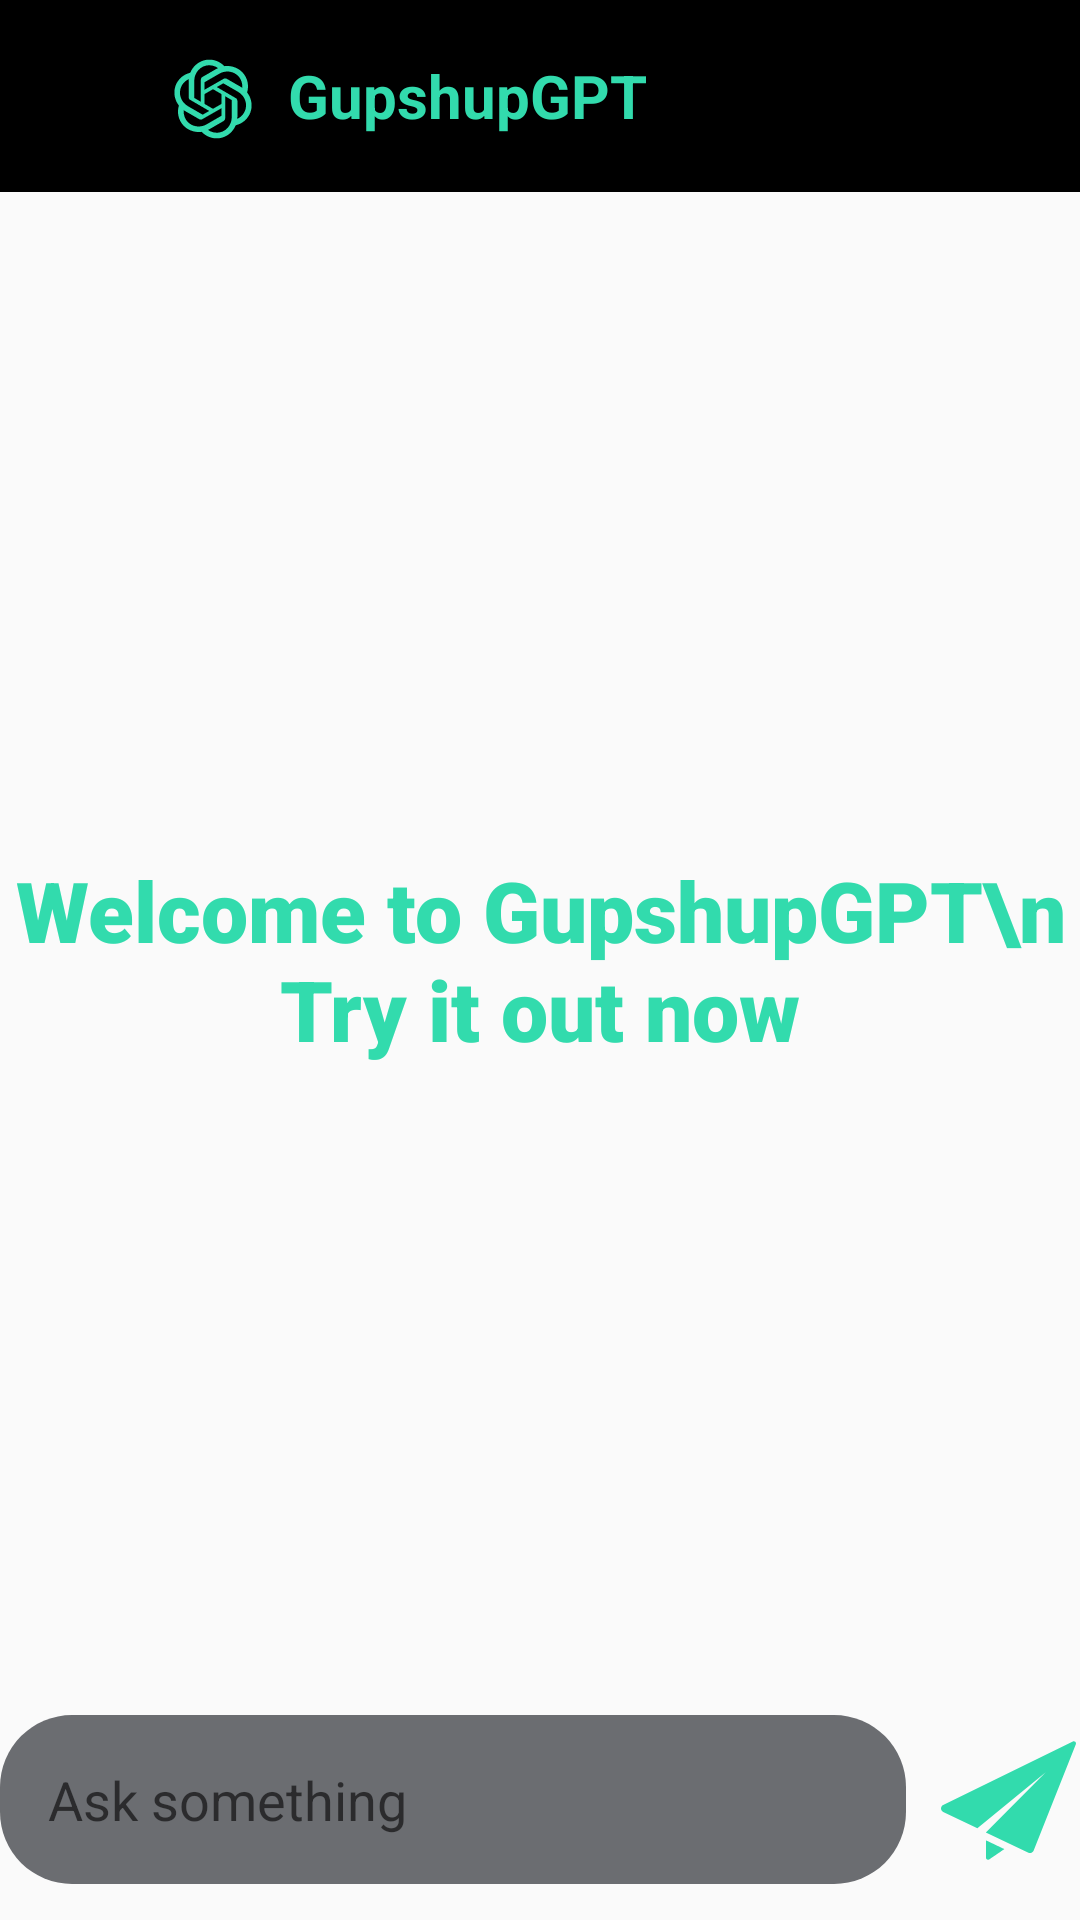

Reconstruct the res/layout file that produces this screen, plus the resources it refers to.
<!-- AndroidManifest.xml: application theme Theme.Gupshup -->
<!-- res/layout/fragment_chat_g_p_t.xml -->
<?xml version="1.0" encoding="utf-8"?>
<RelativeLayout xmlns:android="http://schemas.android.com/apk/res/android"
    xmlns:tools="http://schemas.android.com/tools"
    android:layout_width="match_parent"
    android:layout_height="match_parent"
    xmlns:app="http://schemas.android.com/apk/res-auto"
    tools:context=".ChatGPTFragment">

    <RelativeLayout
        android:id="@+id/gpt_toolbar"
        android:layout_width="match_parent"
        android:layout_height="wrap_content"
        android:background="@color/black"
        android:padding="8dp">
        <TextView
            android:layout_width="wrap_content"
            android:layout_height="wrap_content"
            android:text="GupshupGPT"
            android:textSize="20sp"
            android:textStyle="bold"
            android:textColor="@color/my_secondary"
            android:layout_marginStart="10dp"
            android:layout_centerVertical="true"
            android:layout_toRightOf="@+id/gpt_icon"/>
        <ImageView
            android:layout_width="30dp"
            android:layout_height="30dp"
            android:layout_marginTop="10dp"
            android:id="@+id/gpt_icon"
            android:src="@drawable/icon_chatgpt"
            android:background="?attr/selectableItemBackgroundBorderless"
            app:tint="@color/my_secondary"
            android:layout_toRightOf="@id/gpt_back_btn"/>
        <ImageButton
            android:id="@+id/gpt_back_btn"
            android:layout_width="48dp"
            android:layout_height="48dp"
            android:src="@drawable/icon_back"
            android:background="?attr/selectableItemBackgroundBorderless"
            app:tint="@color/my_secondary"
            android:layout_centerVertical="true"/>
    </RelativeLayout>

    







    <ScrollView
        android:id="@+id/scrollView"
        android:layout_width="match_parent"
        android:layout_height="match_parent"
        android:layout_above="@id/gpt_bottom_layout"
        android:layout_below="@+id/gpt_toolbar">

        <LinearLayout
            android:id="@+id/chatResponseLayout"
            android:layout_width="match_parent"
            android:layout_height="wrap_content"
            android:orientation="vertical"
            android:paddingStart="20dp"
            android:paddingEnd="20dp">

        </LinearLayout>
    </ScrollView>


















    <TextView
        android:layout_width="match_parent"
        android:layout_height="wrap_content"
        android:id="@+id/welcome_text"
        android:layout_centerInParent="true"
        android:text="Welcome to GupshupGPT\n Try it out now"
        android:gravity="center"
        android:textSize="28dp"
        android:fontFamily="sans-serif-black"
        android:textColor="@color/my_secondary"/>
    
    <RelativeLayout
        android:layout_width="match_parent"
        android:layout_height="80dp"
        android:layout_alignParentBottom="true"
        android:id="@+id/gpt_bottom_layout">
        <EditText
            android:layout_width="match_parent"
            android:layout_height="wrap_content"
            android:id="@+id/message_edit_text"
            android:layout_centerInParent="true"
            android:hint="Ask something"
            android:padding="16dp"
            android:layout_toLeftOf="@id/gpt_send_btn"
            android:background="@drawable/background_chat_input"/>
        <ImageButton
            android:layout_width="48dp"
            android:layout_height="48dp"
            android:layout_alignParentEnd="true"
            android:id="@+id/gpt_send_btn"
            android:layout_centerInParent="true"
            android:layout_marginStart="10dp"
            android:padding="8dp"
            android:src="@drawable/sending_icon"
            android:background="?attr/selectableItemBackgroundBorderless"
            app:tint="@color/my_secondary"/>

    </RelativeLayout>

</RelativeLayout>
<!-- resources referenced by this layout -->
<resources>
  <color name="black">#FF000000</color>
  <color name="my_secondary">#32DBAD</color>
  <!-- drawable background_chat_input (drawable) -->
  <?xml version="1.0" encoding="utf-8"?>
  <shape xmlns:android="http://schemas.android.com/apk/res/android"
      android:shape="rectangle">
      <solid android:color="@color/gray"/>
      <corners android:radius="24dp"/>
  </shape>
  <!-- drawable icon_chatgpt: vector/xml drawable (drawable, 2246 chars, omitted) -->
  <!-- drawable sending_icon (drawable) -->
  <vector xmlns:android="http://schemas.android.com/apk/res/android" android:height="45dp" android:viewportHeight="495" android:viewportWidth="495" android:width="45dp">
        
      <path android:fillColor="#000000" android:pathData="M164.71,456.69c0,2.97 1.65,5.69 4.27,7.07c2.62,1.38 5.8,1.21 8.24,-0.47l55.09,-37.62l-67.6,-32.22V456.69z"/>
        
      <path android:fillColor="#000000" android:pathData="M492.43,32.44c-1.51,-1.39 -3.47,-2.13 -5.44,-2.13c-1.19,0 -2.38,0.26 -3.5,0.82L7.91,264.42c-4.86,2.39 -7.94,7.35 -7.9,12.78c0.03,5.42 3.16,10.35 8.06,12.69l125.34,59.72l250.62,-205.99L164.46,364.41l156.15,74.4c1.92,0.92 4.01,1.38 6.08,1.38c1.77,0 3.52,-0.32 5.19,-0.98c3.64,-1.44 6.53,-4.32 7.97,-7.96L494.44,41.26C495.66,38.19 494.86,34.68 492.43,32.44z"/>
      
  </vector>
  <style name="Theme.Gupshup" parent="Base.Theme.Gupshup" />
  <color name="gray">#6B6D71</color>
  <style name="Base.Theme.Gupshup" parent="Theme.AppCompat.DayNight.NoActionBar">
          
           <item name="colorPrimary">@color/my_primary</item>
          <item name="colorPrimaryVariant">@color/my_primary</item>
          <item name="colorOnPrimary">@color/white</item>
          
          <item name="colorSecondary">@color/my_secondary</item>
          <item name="colorSecondaryVariant">@color/my_secondary</item>
          <item name="colorOnSecondary">@color/black</item>
          <item name="android:windowBackground">@color/off_white</item>
      </style>
  <color name="my_primary">#1E1E1E</color>
  <color name="white">#FFFFFFFF</color>
  <color name="off_white">#FAFAFA </color>
</resources>
